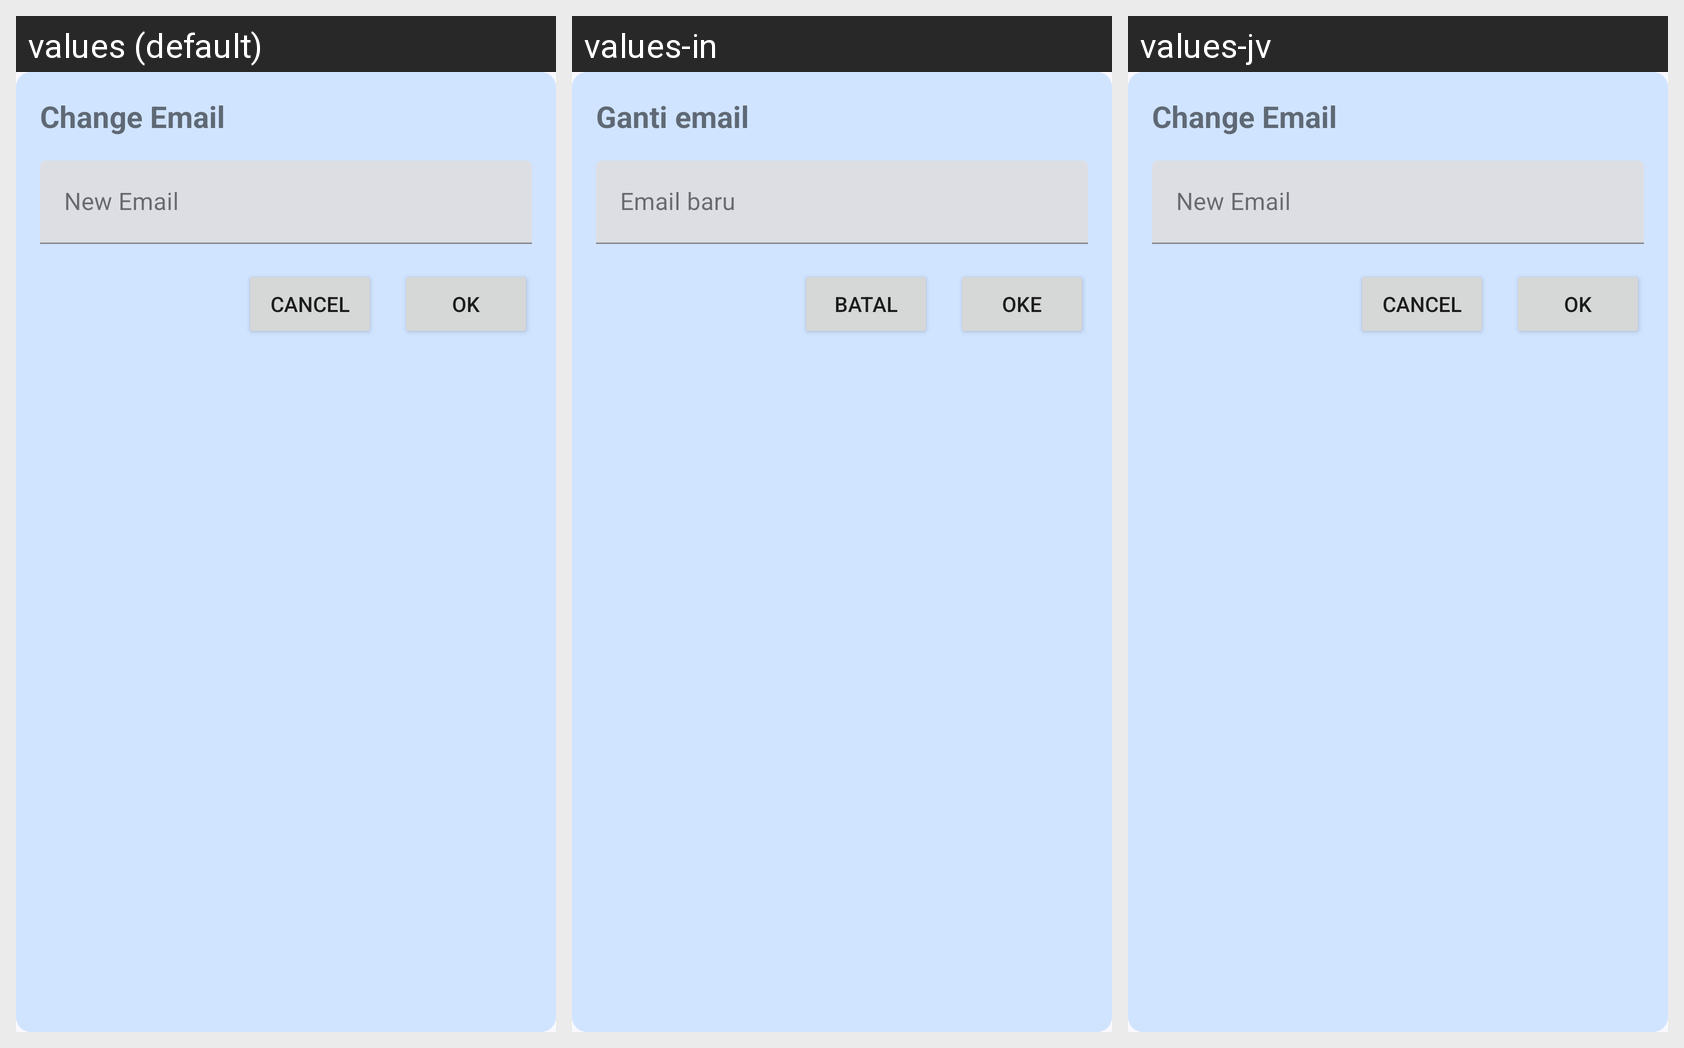

Here is an Android app screen in its default locale and in the app's own translations. Write out the translated-string differences for the strings that appear on this screen.
Android screen res/layout/email_layout.xml rendered under 3 locales, left to right: values (default), values-in, values-jv. Device: Nexus 5 (rendered at 1080×1920; each locale shown at half size, 540×960, under a caption strip naming it); theme Theme.Isyaratku.
Strings drawn on this screen, with the default value and each locale's value (text and hints the layout hard-codes, and strings that could not be matched under every locale, appear in the picture but are not listed):

change_email
  values: Change Email
  values-in: Ganti email
  values-jv: Change Email

new_email
  values: New Email
  values-in: Email baru
  values-jv: New Email

cancel
  values: cancel
  values-in: Batal
  values-jv: cancel

ok
  values: ok
  values-in: Oke
  values-jv: ok
